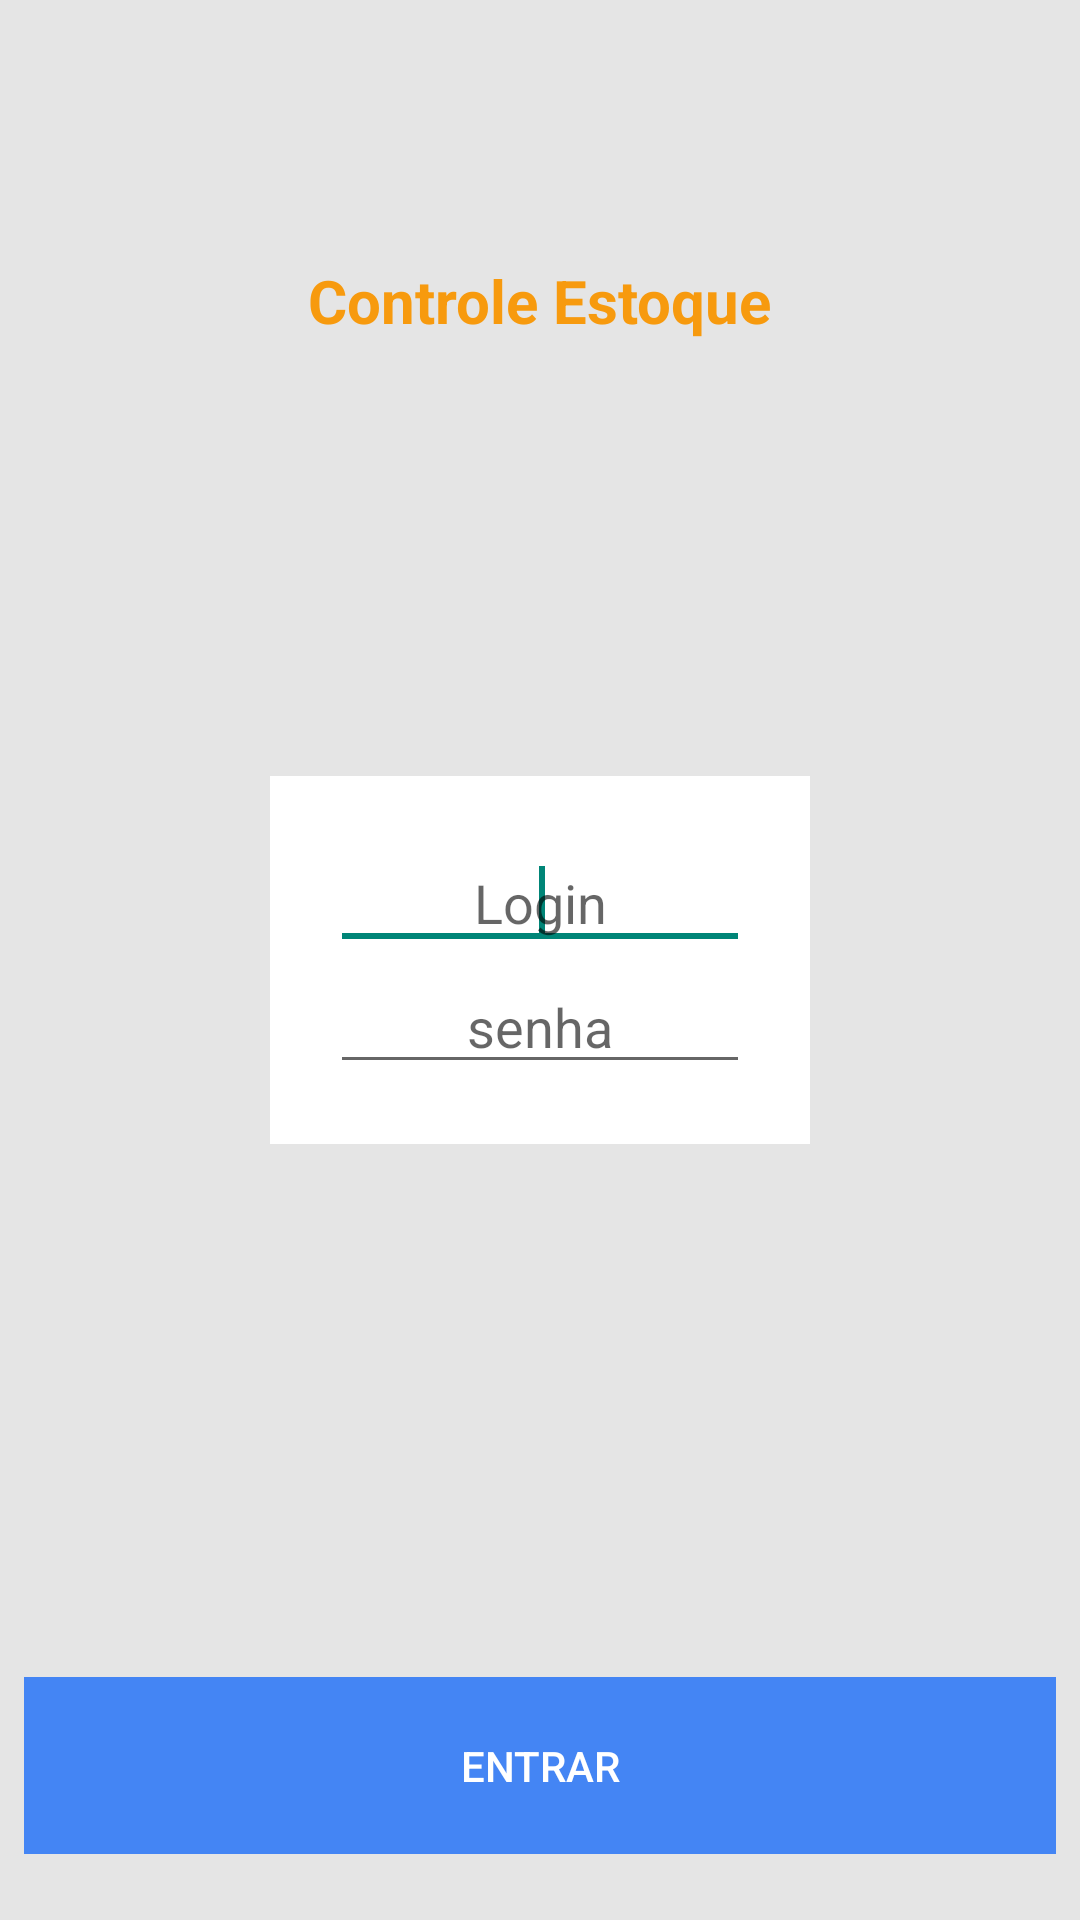

Write the Android layout XML for this screen, with the resource values it uses.
<!-- AndroidManifest.xml: application theme Theme.AppCompat.Light.DarkActionBar -->
<!-- res/layout/login.xml -->
<?xml version="1.0" encoding="utf-8"?>
<RelativeLayout xmlns:android="http://schemas.android.com/apk/res/android"
    style="@style/padrao"
    android:layout_width="match_parent"
    android:layout_height="match_parent" >

    <LinearLayout
        android:id="@+id/linearLayout1"
        android:layout_width="180dp"
        android:layout_height="wrap_content"
        android:layout_centerHorizontal="true"
        android:layout_centerVertical="true"
        android:minWidth="40dp"
        android:layout_marginLeft="8dp"
        android:layout_marginRight="8dp"
        android:background="@drawable/caixa_branca"
        android:orientation="vertical" >

        <EditText
            android:id="@+id/editText1"
            android:hint="Login"
            android:textAlignment="center"
            android:layout_width="match_parent"
            android:layout_height="wrap_content" >

            <requestFocus />
        </EditText>

        <EditText
            android:id="@+id/editText2"
            android:hint="senha"
            android:textAlignment="center"
            android:layout_width="match_parent"
            android:layout_height="wrap_content"
            android:inputType="textPassword" />

    </LinearLayout>

    <LinearLayout
        android:layout_width="match_parent"
        android:layout_height="wrap_content"
        android:layout_alignParentBottom="true"
        android:layout_marginLeft="8dp"
        android:layout_marginRight="8dp"
        android:layout_marginBottom="22dp" >

        <Button
            android:id="@+id/btn_login_login"
            android:layout_width="0dp"
            android:layout_height="wrap_content"
            android:layout_weight="1"
            android:background="@drawable/caixa_azul"
            android:textColor="@color/white"
            android:onClick="login"
            android:text="Entrar" />

    </LinearLayout>

    <TextView
        android:id="@+id/textView1"
        style="@style/titulo"
        android:layout_width="wrap_content"
        android:layout_height="wrap_content"
        android:layout_above="@+id/linearLayout1"
        android:layout_centerHorizontal="true"
        android:layout_marginBottom="145dp"
        android:text="Controle Estoque" />

</RelativeLayout>
<!-- resources referenced by this layout -->
<resources>
  <color name="white">#FFFFFF</color>
  <!-- drawable caixa_azul: vector/xml drawable (drawable, 2546 chars, omitted) -->
  <!-- drawable caixa_branca (drawable) -->
  <?xml version="1.0" encoding="UTF-8"?>
  <shape
    xmlns:android="http://schemas.android.com/apk/res/android"
    android:shape="rectangle">
    <stroke
      android:width="2dp"
      android:color="@color/white" />
    <gradient
      android:endColor="@color/white"
      android:startColor="@color/white"
      android:angle="90" />
    <corners
      android:bottomRightRadius="0dp"
      android:bottomLeftRadius="0dp"
      android:topLeftRadius="0dp"
      android:topRightRadius="0dp" />
    <padding android:left="20dp"
        android:top="20dp"
        android:right="20dp"
        android:bottom="20dp"/>
  </shape>
  <style name="padrao">
          <item name="android:background">@color/cinzaPlayGoogle</item>
      </style>
  <style name="titulo">
  		<item name="android:textColor">@color/laranja</item>
  		<item name="android:textStyle">bold</item>
  		<item name="android:textSize">20sp</item>
      </style>
  <color name="cinzaPlayGoogle">#E5E5E5</color>
  <color name="laranja">#f79a0e</color>
</resources>
